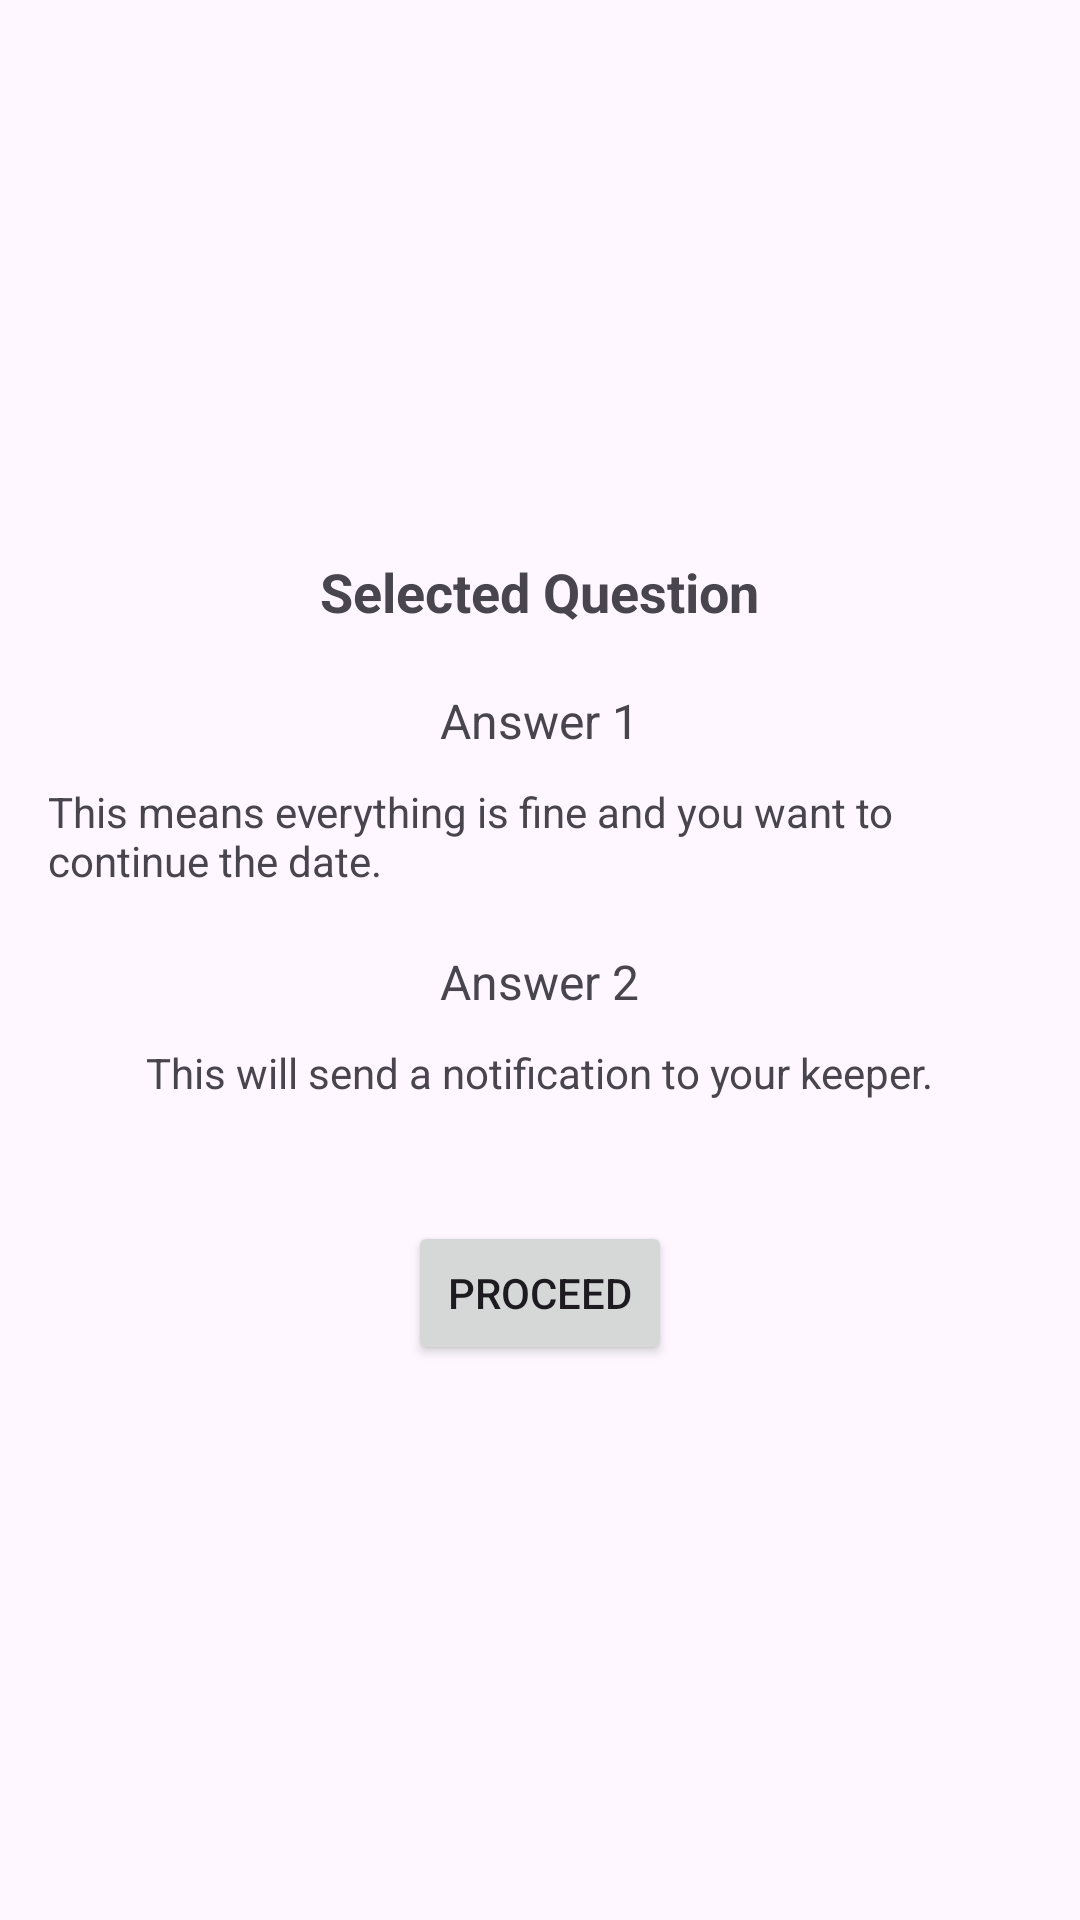

Reconstruct the res/layout file that produces this screen, plus the resources it refers to.
<!-- AndroidManifest.xml: application theme Theme.Material3.Light -->
<!-- res/layout/activity_learn_answers.xml -->
<?xml version="1.0" encoding="utf-8"?>
<LinearLayout
    xmlns:android="http://schemas.android.com/apk/res/android"
    android:layout_width="match_parent"
    android:layout_height="match_parent"
    android:orientation="vertical"
    android:padding="16dp"
    android:gravity="center">

    <TextView
        android:id="@+id/tv_selected_question"
        android:layout_width="wrap_content"
        android:layout_height="wrap_content"
        android:text="Selected Question"
        android:textSize="18sp"
        android:textStyle="bold"
        android:layout_gravity="center"
        android:layout_marginBottom="20dp"/>

    <TextView
        android:id="@+id/answer1"
        android:layout_width="wrap_content"
        android:layout_height="wrap_content"
        android:text="Answer 1"
        android:textSize="16sp"
        android:layout_gravity="center"
        android:layout_marginBottom="10dp"/>

    <TextView
        android:id="@+id/answer1_explanation"
        android:layout_width="wrap_content"
        android:layout_height="wrap_content"
        android:text="This means everything is fine and you want to continue the date."
        android:textSize="14sp"
        android:layout_gravity="center"
        android:layout_marginBottom="20dp"/>

    <TextView
        android:id="@+id/answer2"
        android:layout_width="wrap_content"
        android:layout_height="wrap_content"
        android:text="Answer 2"
        android:textSize="16sp"
        android:layout_gravity="center"
        android:layout_marginBottom="10dp"/>

    <TextView
        android:id="@+id/answer2_explanation"
        android:layout_width="wrap_content"
        android:layout_height="wrap_content"
        android:text="This will send a notification to your keeper."
        android:textSize="14sp"
        android:layout_gravity="center"
        android:layout_marginBottom="20dp"/>

    <Button
        android:id="@+id/btn_proceed"
        android:layout_width="wrap_content"
        android:layout_height="wrap_content"
        android:text="Proceed"
        android:layout_marginTop="20dp"
        android:layout_gravity="center"/>
</LinearLayout>
<!-- resources referenced by this layout -->
<resources>

</resources>
